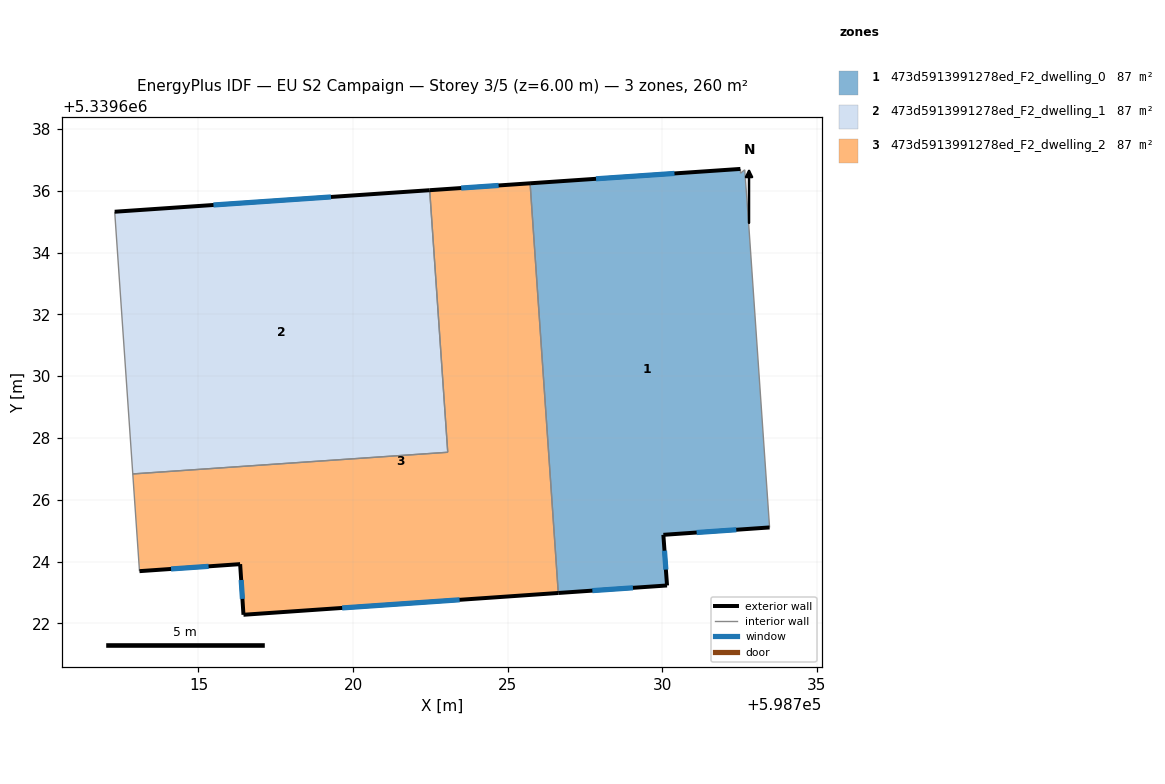
=== STOREY PLAN SPEC (per zone: floor XY polygon, exterior-wall plan segments, windows/doors) ===
zone 1: 473d5913991278ed_F2_dwelling_0  (86.8 m²)
  floor: (598732.67, 5339636.68) (598732.79, 5339635.03) (598733.47, 5339625.11) (598730.04, 5339624.87) (598730.16, 5339623.23) (598726.64, 5339622.99) (598725.73, 5339636.24) (598732.53, 5339636.71) (598732.54, 5339636.57)
  exterior wall: (598730.04, 5339624.87) – (598733.47, 5339625.11)  [3.4 m]
    window: (598731.12, 5339624.94) – (598732.40, 5339625.03)  [1.4 m²]
  exterior wall: (598730.16, 5339623.23) – (598730.04, 5339624.87)  [1.6 m]
    window: (598730.12, 5339623.74) – (598730.08, 5339624.35)  [0.7 m²]
  exterior wall: (598726.64, 5339622.99) – (598730.16, 5339623.23)  [3.5 m]
    window: (598727.74, 5339623.06) – (598729.06, 5339623.15)  [1.5 m²]
  exterior wall: (598732.53, 5339636.71) – (598725.73, 5339636.24)  [6.8 m]
    window: (598730.40, 5339636.56) – (598727.86, 5339636.39)  [2.8 m²]
  interior walls: 5
zone 2: 473d5913991278ed_F2_dwelling_1  (86.8 m²)
  floor: (598722.48, 5339636.02) (598723.06, 5339627.54) (598712.88, 5339626.84) (598712.29, 5339635.32)
  exterior wall: (598722.48, 5339636.02) – (598712.29, 5339635.32)  [10.2 m]
    window: (598719.29, 5339635.80) – (598715.48, 5339635.54)  [4.3 m²]
  interior walls: 3
zone 3: 473d5913991278ed_F2_dwelling_2  (86.8 m²)
  floor: (598725.73, 5339636.24) (598726.64, 5339622.99) (598716.46, 5339622.28) (598716.35, 5339623.92) (598713.09, 5339623.69) (598712.88, 5339626.84) (598723.06, 5339627.54) (598722.48, 5339636.02)
  exterior wall: (598725.73, 5339636.24) – (598722.48, 5339636.02)  [3.3 m]
    window: (598724.71, 5339636.17) – (598723.50, 5339636.09)  [1.4 m²]
  exterior wall: (598716.46, 5339622.28) – (598726.64, 5339622.99)  [10.2 m]
    window: (598719.65, 5339622.50) – (598723.45, 5339622.77)  [4.3 m²]
  exterior wall: (598716.35, 5339623.92) – (598716.46, 5339622.28)  [1.6 m]
    window: (598716.38, 5339623.41) – (598716.42, 5339622.80)  [0.7 m²]
  exterior wall: (598713.09, 5339623.69) – (598716.35, 5339623.92)  [3.3 m]
    window: (598714.11, 5339623.76) – (598715.33, 5339623.85)  [1.4 m²]
  interior walls: 4

=== DERIVED (storey summary) ===
Building: EU S2 Campaign
Storey: 3 of 5  (floor level z = 6.00 m)
Storey gross floor area: 260.5 m²
Zones on this storey: 3
  - 473d5913991278ed_F2_dwelling_0: floor 86.8 m²; exterior wall 15.4 m (46.3 m²); 4 window(s) 6.4 m²; WWR 13.9%
  - 473d5913991278ed_F2_dwelling_1: floor 86.8 m²; exterior wall 10.2 m (30.6 m²); 1 window(s) 4.3 m²; WWR 13.9%
  - 473d5913991278ed_F2_dwelling_2: floor 86.8 m²; exterior wall 18.4 m (55.1 m²); 4 window(s) 7.7 m²; WWR 13.9%
Zone adjacency (shared interzone walls):
  - 473d5913991278ed_F2_dwelling_0 ↔ 473d5913991278ed_F2_dwelling_2
  - 473d5913991278ed_F2_dwelling_1 ↔ 473d5913991278ed_F2_dwelling_2